Dataset: MLO (GitHub, JustinChien/111project_IDAL). Classes: benign, malignant.

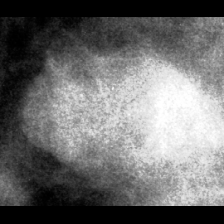
Label: benign

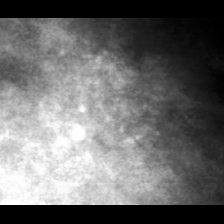
Label: malignant

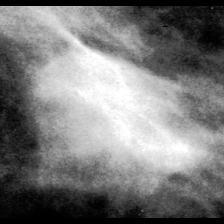
Label: benign

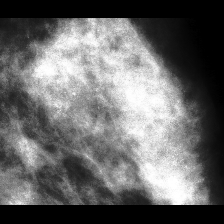
Label: malignant

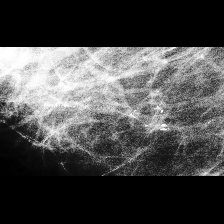
Label: malignant

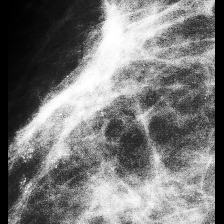
Label: benign
